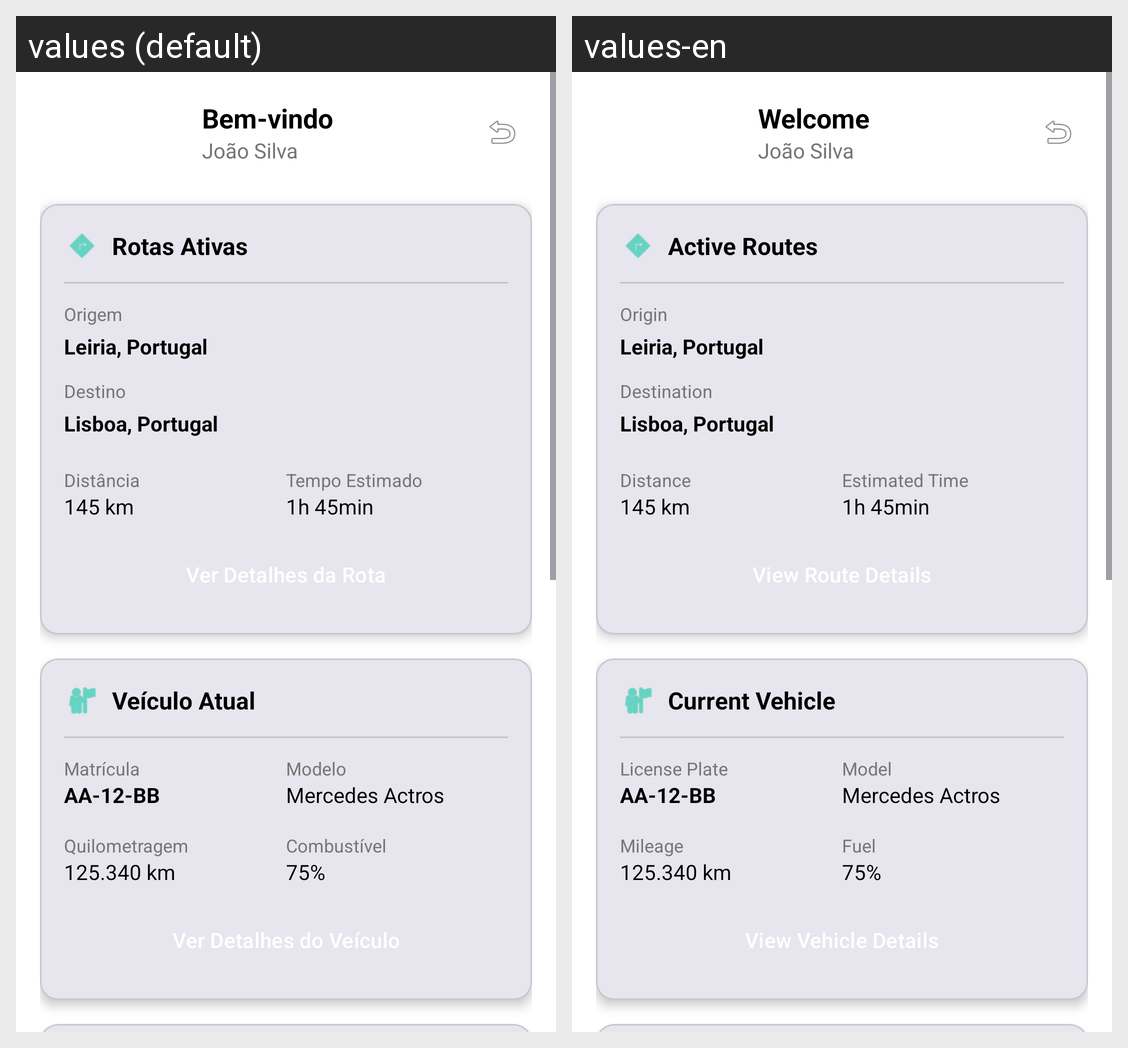

Here is an Android app screen in its default locale and in the app's own translations. Write out the translated-string differences for the strings that appear on this screen.
Android screen res/layout/fragment_dashboard.xml rendered under 2 locales, left to right: values (default), values-en. Device: Nexus 5 (rendered at 1080×1920; each locale shown at half size, 540×960, under a caption strip naming it); theme Theme.Veigest.
Strings drawn on this screen, with the default value and each locale's value (text and hints the layout hard-codes, and strings that could not be matched under every locale, appear in the picture but are not listed):

welcome_driver
  values: Bem-vindo
  values-en: Welcome

active_routes
  values: Rotas Ativas
  values-en: Active Routes

origin_label
  values: Origem
  values-en: Origin

destination_label
  values: Destino
  values-en: Destination

distance_label
  values: Distância
  values-en: Distance

eta_label
  values: Tempo Estimado
  values-en: Estimated Time

current_vehicle
  values: Veículo Atual
  values-en: Current Vehicle

plate_label
  values: Matrícula
  values-en: License Plate

model_label
  values: Modelo
  values-en: Model

km_label
  values: Quilometragem
  values-en: Mileage

fuel_label
  values: Combustível
  values-en: Fuel
